Run: headless pygame with SDL's dummy video driver; simulated clock (each Clock.tick advances the game by its frame time, no real sleeping); random seed 0; keys injected as events and as key.get_pressed() state; no mouse input.
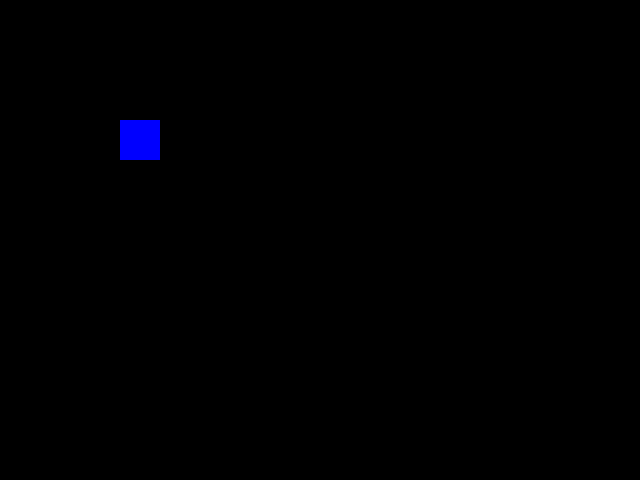
Frame 1 of 4 · flips 1–60 · no input
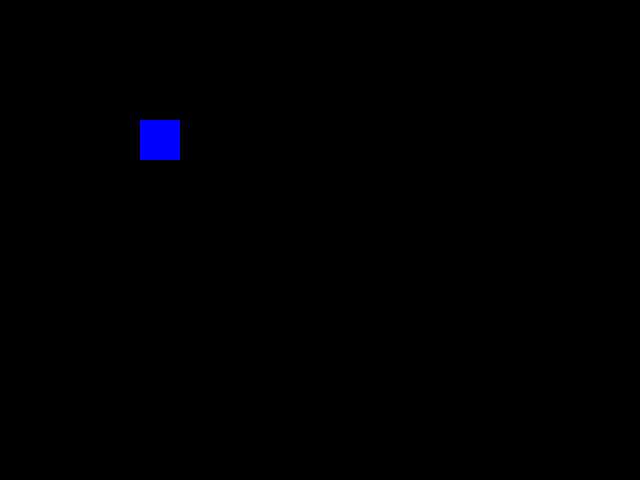
Frame 2 of 4 · flips 61–180 · tapped SPACE, RETURN · held RIGHT (→), D
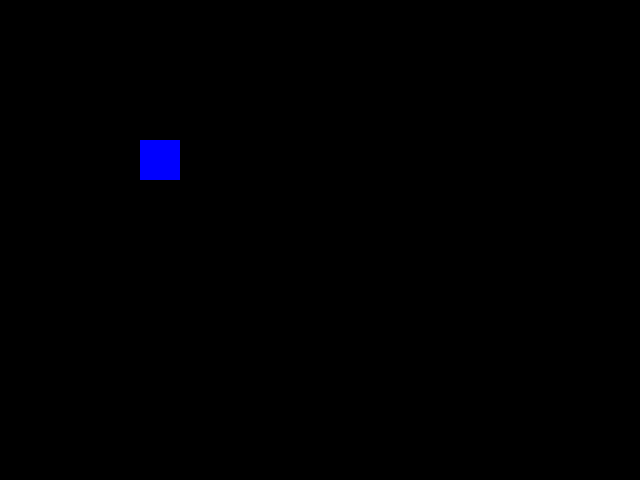
Frame 3 of 4 · flips 181–300 · held DOWN (↓), S
Frame 4 of 4 · flips 301–420 · held LEFT (←), A, UP (↑), W · screen same as frame 1, image omitted

The pygame program that drew these frames:

import pygame

movementWidth = 20

pygame.init()
#sets Window Size and Caption
window = pygame.display.set_mode((640,480))
pygame.display.set_caption('Roboarena')
clock = pygame.time.Clock()

x = 120
y = 120
running = True

#movement on button contol
while running:
    for event in pygame.event.get():
        if event.type == pygame.QUIT:
                running = False
                break
        elif event.type == pygame.KEYDOWN:
            match event.key:
                case pygame.K_RIGHT:
                    x += movementWidth
                case pygame.K_LEFT:
                    x -= movementWidth
                case pygame.K_DOWN:
                    y += movementWidth
                case pygame.K_UP:
                    y -= movementWidth

    #change background color and draw player
    window.fill((0,0,0))
    pygame.draw.rect(window,(0,0,255),(x,y,40,40))

    #update with 60fps
    pygame.display.update()    
    clock.tick(60)

pygame.quit()
